Image classification data set "images" (SriniMaiya/ECG-Signal-Classification on GitHub). Class labels (3): ARR, CHF, NSR.

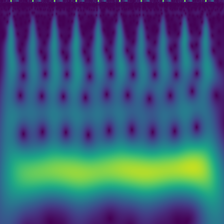
Label: ARR

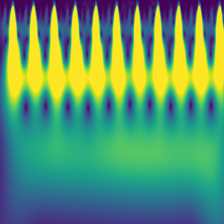
Label: CHF

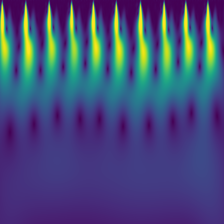
Label: ARR

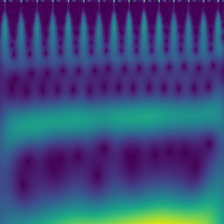
Label: NSR

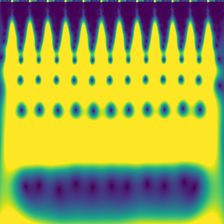
Label: CHF

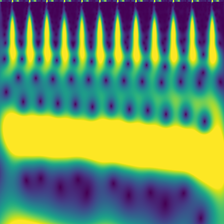
Label: NSR
